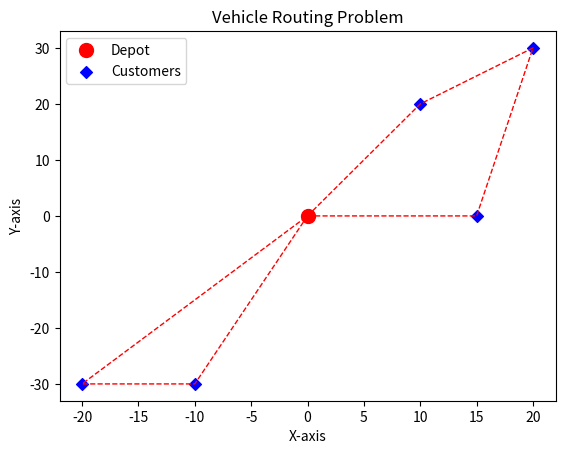

This chart was generated by the following Python code:
import matplotlib.pyplot as plt

# Plotting the depot
depot_x, depot_y = 0, 0
plt.plot(depot_x, depot_y, 'ro', markersize=10, label='Depot')

# Plotting the customers
customer_x = [10, -10, 20, 15, -20]  # Example coordinates
customer_y = [20, -30, 30, 0, -30]  # Example coordinates
plt.scatter(customer_x, customer_y, c='b', marker='D', label='Customers')

# Plotting the routes
route_x = [[0, 10, 20, 15, 0], [0, -10, -20, 0]]  # Example route coordinates
route_y = [[0, 20, 30, 0, 0], [0, -30, -30, 0]]  # Example route coordinates

for x, y in zip(route_x, route_y):
    plt.plot(x, y, 'r--', linewidth=1)

# Customize the plot
plt.xlabel('X-axis')
plt.ylabel('Y-axis')
plt.title('Vehicle Routing Problem')
plt.legend()

# Display the plot
plt.show()

for rx, ry in zip(route_x, route_y):
    print((rx, ry))